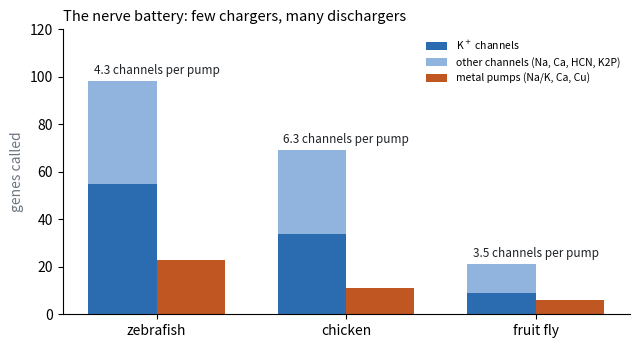

Generate this figure with matplotlib: (Note: this script raises an exception after producing the figure.)
"""Manuscript 2, Figure 3: battery balance in complete gene sets (v6 calls, rounds/L3477_battery.txt)."""
import matplotlib; matplotlib.use('Agg'); import matplotlib.pyplot as plt
sp=['zebrafish','chicken','fruit fly']; K=[55,34,9]; oth=[98-55,69-34,21-9]; pumps=[23,11,6]
fig,ax=plt.subplots(figsize=(6.5,3.6),dpi=150)
x=range(len(sp)); w=.36
ax.bar([i-w/2 for i in x],K,w,color='#2b6cb0',label='K$^+$ channels'); ax.bar([i-w/2 for i in x],oth,w,bottom=K,color='#90b4dd',label='other channels (Na, Ca, HCN, K2P)')
ax.bar([i+w/2 for i in x],pumps,w,color='#c05621',label='metal pumps (Na/K, Ca, Cu)')
for i in x: ax.text(i,max(K[i]+oth[i],pumps[i])+3,'%.1f channels per pump'%((K[i]+oth[i])/pumps[i]),ha='center',fontsize=8.5,color='#1f2328')
ax.set_xticks(list(x)); ax.set_xticklabels(sp); ax.set_ylabel('genes called',color='#6e7781'); ax.set_ylim(0,120)
for s in ('top','right'): ax.spines[s].set_visible(False)
ax.legend(fontsize=7.5,frameon=False,loc='upper right'); ax.set_title('The nerve battery: few chargers, many dischargers',fontsize=10.5,loc='left')
plt.tight_layout(); plt.savefig('figures/L3493_battery.png')
